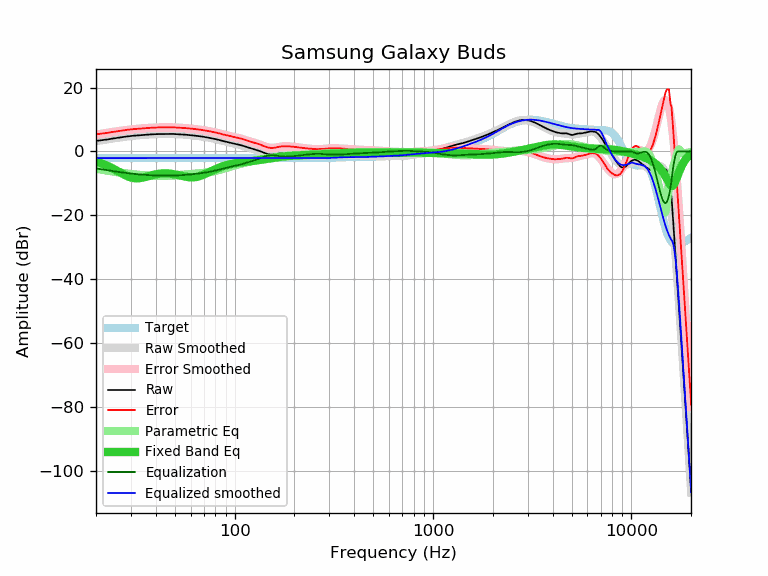

Values plotted in this chart, from the file beside it:
frequency, raw, error, smoothed, error_smoothed, equalization, parametric_eq, equalized_raw, equalized_smoothed, target
20, 3.31, 5.38, 3.24, 5.31, -5.31, -3.12, -2.01, -2.07, -2.07
21, 3.47, 5.54, 3.45, 5.52, -5.52, -3.57, -2.06, -2.07, -2.07
22, 3.59, 5.66, 3.65, 5.72, -5.72, -4.05, -2.14, -2.07, -2.07
23, 3.80, 5.87, 3.84, 5.91, -5.91, -4.58, -2.11, -2.07, -2.07
24, 4.01, 6.08, 4.02, 6.09, -6.09, -5.14, -2.08, -2.07, -2.07
25, 4.16, 6.23, 4.18, 6.25, -6.25, -5.73, -2.10, -2.07, -2.07
26, 4.33, 6.40, 4.33, 6.41, -6.41, -6.31, -2.08, -2.07, -2.07
27, 4.49, 6.56, 4.48, 6.55, -6.55, -6.87, -2.06, -2.07, -2.07
28, 4.63, 6.70, 4.61, 6.68, -6.68, -7.39, -2.05, -2.07, -2.07
29, 4.76, 6.83, 4.72, 6.80, -6.80, -7.82, -2.04, -2.07, -2.07
30, 4.87, 6.94, 4.83, 6.90, -6.90, -8.14, -2.04, -2.07, -2.07
31, 4.95, 7.02, 4.93, 7.00, -7.00, -8.34, -2.05, -2.07, -2.07
32, 5.02, 7.09, 5.02, 7.09, -7.09, -8.41, -2.07, -2.07, -2.07
33, 5.09, 7.16, 5.10, 7.17, -7.17, -8.37, -2.08, -2.07, -2.07
34, 5.15, 7.22, 5.16, 7.24, -7.24, -8.25, -2.09, -2.07, -2.07
35, 5.20, 7.27, 5.23, 7.30, -7.30, -8.08, -2.10, -2.07, -2.07
36, 5.28, 7.35, 5.28, 7.35, -7.35, -7.88, -2.08, -2.07, -2.07
37, 5.32, 7.39, 5.33, 7.40, -7.40, -7.67, -2.08, -2.07, -2.07
38, 5.37, 7.44, 5.37, 7.44, -7.44, -7.48, -2.07, -2.07, -2.07
39, 5.41, 7.48, 5.40, 7.47, -7.47, -7.30, -2.07, -2.07, -2.07
40, 5.46, 7.53, 5.43, 7.50, -7.50, -7.15, -2.05, -2.07, -2.07
41, 5.46, 7.53, 5.46, 7.53, -7.53, -7.03, -2.07, -2.07, -2.07
42, 5.47, 7.54, 5.48, 7.55, -7.55, -6.94, -2.08, -2.07, -2.07
43, 5.50, 7.57, 5.49, 7.56, -7.56, -6.88, -2.07, -2.07, -2.07
44, 5.50, 7.57, 5.50, 7.57, -7.57, -6.85, -2.07, -2.07, -2.07
45, 5.50, 7.57, 5.50, 7.57, -7.57, -6.85, -2.08, -2.07, -2.07
46, 5.50, 7.57, 5.50, 7.57, -7.57, -6.87, -2.08, -2.07, -2.07
47, 5.50, 7.57, 5.50, 7.57, -7.57, -6.92, -2.07, -2.07, -2.07
48, 5.50, 7.57, 5.49, 7.56, -7.56, -6.99, -2.06, -2.07, -2.07
49, 5.50, 7.57, 5.47, 7.54, -7.54, -7.07, -2.05, -2.07, -2.07
50, 5.46, 7.53, 5.45, 7.52, -7.52, -7.17, -2.07, -2.07, -2.07
51, 5.42, 7.49, 5.43, 7.50, -7.50, -7.28, -2.09, -2.07, -2.07
52, 5.41, 7.48, 5.41, 7.48, -7.48, -7.40, -2.07, -2.07, -2.07
53, 5.37, 7.44, 5.38, 7.45, -7.45, -7.52, -2.08, -2.07, -2.07
54, 5.35, 7.42, 5.34, 7.41, -7.41, -7.64, -2.07, -2.07, -2.07
55, 5.31, 7.38, 5.31, 7.38, -7.38, -7.76, -2.07, -2.07, -2.07
56, 5.28, 7.35, 5.27, 7.34, -7.34, -7.86, -2.07, -2.07, -2.07
57, 5.24, 7.31, 5.23, 7.30, -7.30, -7.96, -2.07, -2.07, -2.07
58, 5.20, 7.27, 5.19, 7.26, -7.26, -8.03, -2.07, -2.07, -2.07
59, 5.14, 7.21, 5.15, 7.22, -7.22, -8.08, -2.08, -2.07, -2.07
60, 5.10, 7.17, 5.10, 7.18, -7.18, -8.12, -2.08, -2.07, -2.07
61, 5.07, 7.14, 5.06, 7.13, -7.13, -8.12, -2.06, -2.07, -2.07
62, 5.01, 7.08, 5.01, 7.08, -7.08, -8.10, -2.08, -2.07, -2.07
63, 4.97, 7.04, 4.96, 7.03, -7.03, -8.06, -2.07, -2.07, -2.07
64, 4.91, 6.98, 4.91, 6.98, -6.98, -7.99, -2.08, -2.07, -2.07
65, 4.86, 6.93, 4.86, 6.93, -6.93, -7.89, -2.08, -2.07, -2.07
66, 4.82, 6.89, 4.81, 6.88, -6.88, -7.78, -2.07, -2.07, -2.07
67, 4.76, 6.83, 4.76, 6.83, -6.83, -7.65, -2.07, -2.07, -2.07
68, 4.71, 6.78, 4.70, 6.77, -6.77, -7.50, -2.07, -2.07, -2.07
69, 4.65, 6.72, 4.64, 6.72, -6.72, -7.35, -2.07, -2.07, -2.07
70, 4.60, 6.67, 4.59, 6.66, -6.66, -7.18, -2.06, -2.07, -2.07
71, 4.53, 6.60, 4.53, 6.60, -6.60, -7.01, -2.07, -2.07, -2.07
72, 4.47, 6.54, 4.46, 6.53, -6.53, -6.84, -2.07, -2.07, -2.07
73, 4.39, 6.46, 4.40, 6.47, -6.47, -6.66, -2.08, -2.07, -2.07
74, 4.32, 6.39, 4.33, 6.41, -6.41, -6.49, -2.09, -2.07, -2.07
75, 4.27, 6.34, 4.27, 6.34, -6.34, -6.32, -2.07, -2.07, -2.07
76, 4.20, 6.27, 4.20, 6.27, -6.27, -6.15, -2.07, -2.07, -2.07
77, 4.13, 6.20, 4.12, 6.20, -6.20, -5.98, -2.07, -2.07, -2.07
78, 4.08, 6.15, 4.05, 6.12, -6.12, -5.82, -2.04, -2.07, -2.07
79, 3.99, 6.06, 3.97, 6.04, -6.04, -5.67, -2.06, -2.07, -2.07
... 553 more rows
